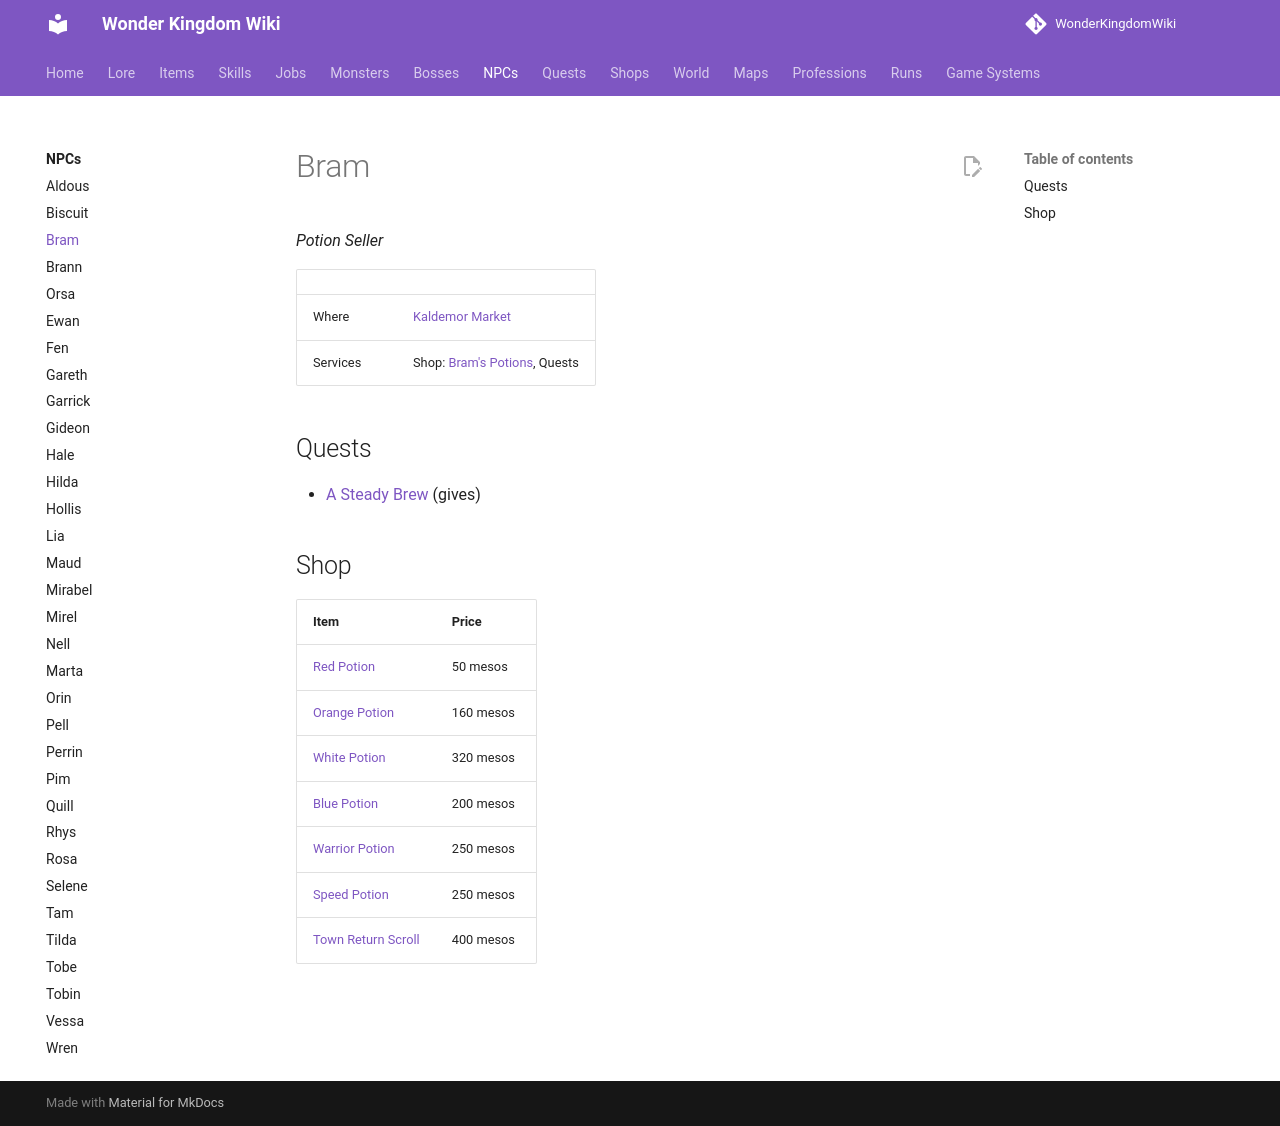

repository: alonohana627/WonderKingdomWiki · page: pr-preview/pr-4/npcs/bram/index.html · generator: mkdocs

<!-- Generated by tools/generate.py from GameLib. Do not edit: changes are overwritten. -->

# Bram

*Potion Seller*

|  |  |
|---|---|
| Town | [Kaldemor](../towns/kaldemor.md) |
| Where | [Kaldemor Market](../maps/kaldemor_market.md) |
| Story | [Bram in the lore](../lore/people/kaldemor/bram.md) |
| Services | Shop: [Bram's Potions](../shops/potions.md), Quests |

## Quests

- [A Draught for the Dust](../quests/a_draught_for_the_dust.md) (gives)
- [A Steady Brew](../quests/a_steady_brew.md) (gives)

## Shop

| Item | Price |
|---|---|
| [Red Potion](../items/red_potion.md) | 50 mesos |
| [Orange Potion](../items/orange_potion.md) | 160 mesos |
| [White Potion](../items/white_potion.md) | 320 mesos |
| [Blue Potion](../items/blue_potion.md) | 200 mesos |
| [Warrior Potion](../items/warrior_potion.md) | 250 mesos |
| [Speed Potion](../items/speed_potion.md) | 250 mesos |
| [Town Return Scroll](../items/town_return_scroll.md) | 400 mesos |
